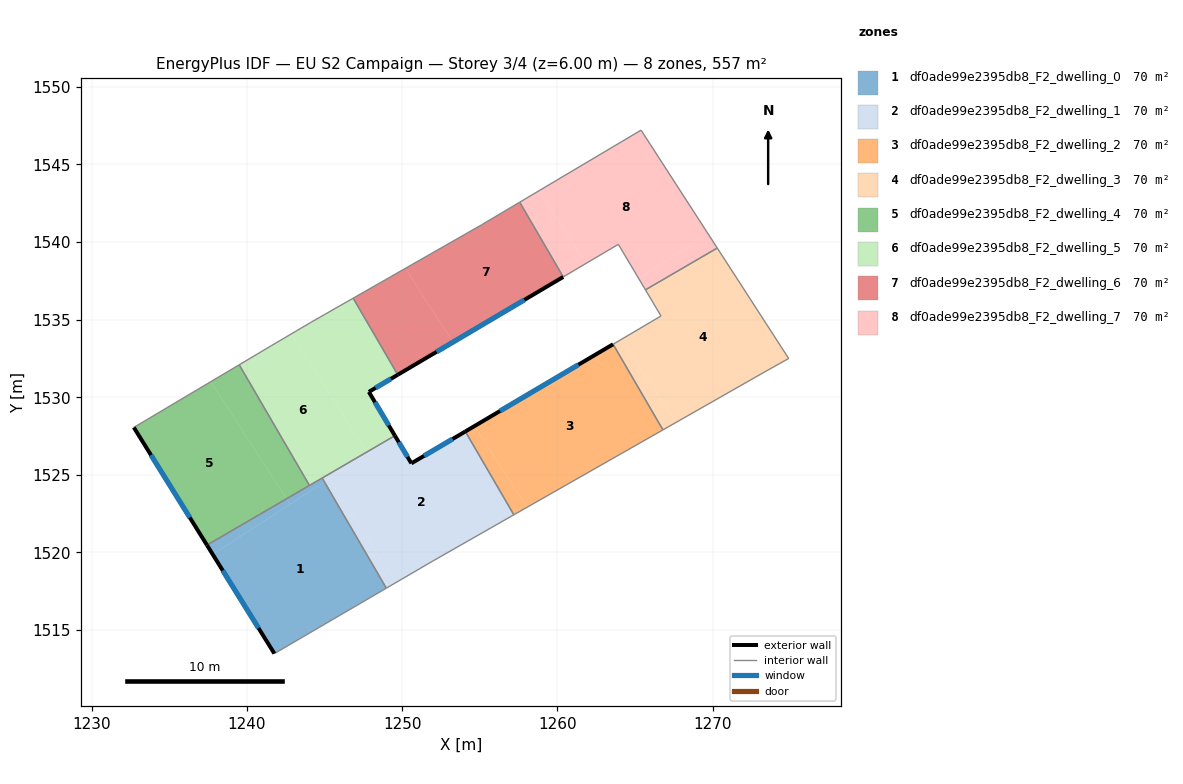
=== STOREY PLAN SPEC (per zone: floor XY polygon, exterior-wall plan segments, windows/doors) ===
zone 1: df0ade99e2395db8_F2_dwelling_0  (69.6 m²)
  floor: (1244.99, 1524.54) (1248.97, 1517.70) (1241.76, 1513.48) (1237.79, 1519.88)
  floor: (1242.55, 1523.46) (1242.77, 1523.11) (1237.79, 1519.88) (1237.42, 1520.47)
  floor: (1244.84, 1524.79) (1244.99, 1524.54) (1242.77, 1523.11) (1242.55, 1523.46)
  exterior wall: (1237.42, 1520.47) – (1241.76, 1513.48)  [8.2 m]
    window: (1238.44, 1518.83) – (1240.74, 1515.12)  [6.9 m²]
  interior walls: 4
zone 2: df0ade99e2395db8_F2_dwelling_1  (69.6 m²)
  floor: (1254.07, 1527.79) (1257.19, 1522.42) (1251.97, 1519.45) (1249.60, 1518.06) (1245.28, 1524.73) (1249.55, 1527.49) (1250.59, 1525.74)
  floor: (1245.28, 1524.73) (1249.60, 1518.06) (1248.97, 1517.70) (1244.99, 1524.54)
  floor: (1247.73, 1526.48) (1247.81, 1526.36) (1244.99, 1524.54) (1244.84, 1524.79)
  floor: (1249.53, 1527.52) (1249.55, 1527.49) (1247.81, 1526.36) (1247.73, 1526.48)
  exterior wall: (1250.59, 1525.74) – (1249.53, 1527.52)  [2.1 m]
    window: (1250.34, 1526.16) – (1249.78, 1527.10)  [1.8 m²]
  exterior wall: (1254.07, 1527.79) – (1250.59, 1525.74)  [4.0 m]
    window: (1253.25, 1527.31) – (1251.40, 1526.22)  [3.4 m²]
  interior walls: 5
zone 3: df0ade99e2395db8_F2_dwelling_2  (69.6 m²)
  floor: (1263.59, 1533.41) (1266.80, 1527.90) (1258.04, 1522.91) (1254.65, 1528.14)
  floor: (1254.65, 1528.14) (1258.04, 1522.91) (1257.19, 1522.42) (1254.07, 1527.79)
  exterior wall: (1263.59, 1533.41) – (1254.07, 1527.79)  [11.1 m]
    window: (1261.35, 1532.09) – (1256.30, 1529.11)  [9.3 m²]
  interior walls: 3
zone 4: df0ade99e2395db8_F2_dwelling_3  (69.6 m²)
  floor: (1270.30, 1539.61) (1274.90, 1532.50) (1273.56, 1531.75) (1267.63, 1528.37) (1264.15, 1533.75) (1266.67, 1535.24) (1265.67, 1536.92)
  floor: (1264.15, 1533.75) (1267.63, 1528.37) (1266.80, 1527.90) (1263.59, 1533.41)
  interior walls: 7
zone 5: df0ade99e2395db8_F2_dwelling_4  (69.6 m²)
  floor: (1237.66, 1531.00) (1242.55, 1523.46) (1237.42, 1520.47) (1232.70, 1528.05)
  floor: (1239.50, 1532.09) (1244.02, 1524.32) (1242.55, 1523.46) (1237.66, 1531.00)
  exterior wall: (1232.70, 1528.05) – (1237.42, 1520.47)  [8.9 m]
    window: (1233.81, 1526.27) – (1236.31, 1522.25)  [7.5 m²]
  interior walls: 3
zone 6: df0ade99e2395db8_F2_dwelling_5  (69.6 m²)
  floor: (1242.82, 1534.06) (1247.73, 1526.48) (1244.02, 1524.32) (1239.50, 1532.09) (1241.55, 1533.32)
  floor: (1246.84, 1536.38) (1249.71, 1531.45) (1247.85, 1530.34) (1249.53, 1527.52) (1247.73, 1526.48) (1242.82, 1534.06) (1244.09, 1534.81)
  exterior wall: (1249.53, 1527.52) – (1247.85, 1530.34)  [3.3 m]
    window: (1249.13, 1528.18) – (1248.24, 1529.68)  [2.8 m²]
  exterior wall: (1247.85, 1530.34) – (1249.71, 1531.45)  [2.2 m]
    window: (1248.28, 1530.60) – (1249.27, 1531.19)  [1.8 m²]
  interior walls: 7
zone 7: df0ade99e2395db8_F2_dwelling_6  (69.6 m²)
  floor: (1250.19, 1538.30) (1253.26, 1533.55) (1249.71, 1531.45) (1246.84, 1536.38)
  floor: (1257.57, 1542.57) (1260.37, 1537.75) (1253.26, 1533.55) (1250.19, 1538.30) (1255.11, 1541.11)
  exterior wall: (1249.71, 1531.45) – (1260.37, 1537.75)  [12.4 m]
    window: (1252.21, 1532.93) – (1257.87, 1536.27)  [10.5 m²]
  interior walls: 4
zone 8: df0ade99e2395db8_F2_dwelling_7  (69.6 m²)
  floor: (1258.81, 1543.30) (1261.84, 1538.62) (1260.37, 1537.75) (1257.57, 1542.57)
  floor: (1265.39, 1547.21) (1269.70, 1540.53) (1265.24, 1537.64) (1263.92, 1539.85) (1261.84, 1538.62) (1258.81, 1543.30)
  floor: (1269.70, 1540.53) (1270.30, 1539.61) (1265.67, 1536.92) (1265.24, 1537.64)
  interior walls: 6

=== DERIVED (storey summary) ===
Building: EU S2 Campaign
Storey: 3 of 4  (floor level z = 6.00 m)
Storey gross floor area: 557.1 m²
Zones on this storey: 8
  - df0ade99e2395db8_F2_dwelling_0: floor 69.6 m²; exterior wall 8.2 m (24.7 m²); 1 window(s) 6.9 m²; WWR 28.1%
  - df0ade99e2395db8_F2_dwelling_1: floor 69.6 m²; exterior wall 6.1 m (18.3 m²); 2 window(s) 5.2 m²; WWR 28.1%
  - df0ade99e2395db8_F2_dwelling_2: floor 69.6 m²; exterior wall 11.1 m (33.2 m²); 1 window(s) 9.3 m²; WWR 28.1%
  - df0ade99e2395db8_F2_dwelling_3: floor 69.6 m²
  - df0ade99e2395db8_F2_dwelling_4: floor 69.6 m²; exterior wall 8.9 m (26.8 m²); 1 window(s) 7.5 m²; WWR 28.1%
  - df0ade99e2395db8_F2_dwelling_5: floor 69.6 m²; exterior wall 5.5 m (16.4 m²); 2 window(s) 4.6 m²; WWR 28.1%
  - df0ade99e2395db8_F2_dwelling_6: floor 69.6 m²; exterior wall 12.4 m (37.2 m²); 1 window(s) 10.5 m²; WWR 28.1%
  - df0ade99e2395db8_F2_dwelling_7: floor 69.6 m²
Zone adjacency (shared interzone walls):
  - df0ade99e2395db8_F2_dwelling_0 ↔ df0ade99e2395db8_F2_dwelling_1
  - df0ade99e2395db8_F2_dwelling_0 ↔ df0ade99e2395db8_F2_dwelling_4
  - df0ade99e2395db8_F2_dwelling_0 ↔ df0ade99e2395db8_F2_dwelling_5
  - df0ade99e2395db8_F2_dwelling_1 ↔ df0ade99e2395db8_F2_dwelling_2
  - df0ade99e2395db8_F2_dwelling_1 ↔ df0ade99e2395db8_F2_dwelling_5
  - df0ade99e2395db8_F2_dwelling_2 ↔ df0ade99e2395db8_F2_dwelling_3
  - df0ade99e2395db8_F2_dwelling_3 ↔ df0ade99e2395db8_F2_dwelling_7
  - df0ade99e2395db8_F2_dwelling_4 ↔ df0ade99e2395db8_F2_dwelling_5
  - df0ade99e2395db8_F2_dwelling_5 ↔ df0ade99e2395db8_F2_dwelling_6
  - df0ade99e2395db8_F2_dwelling_6 ↔ df0ade99e2395db8_F2_dwelling_7